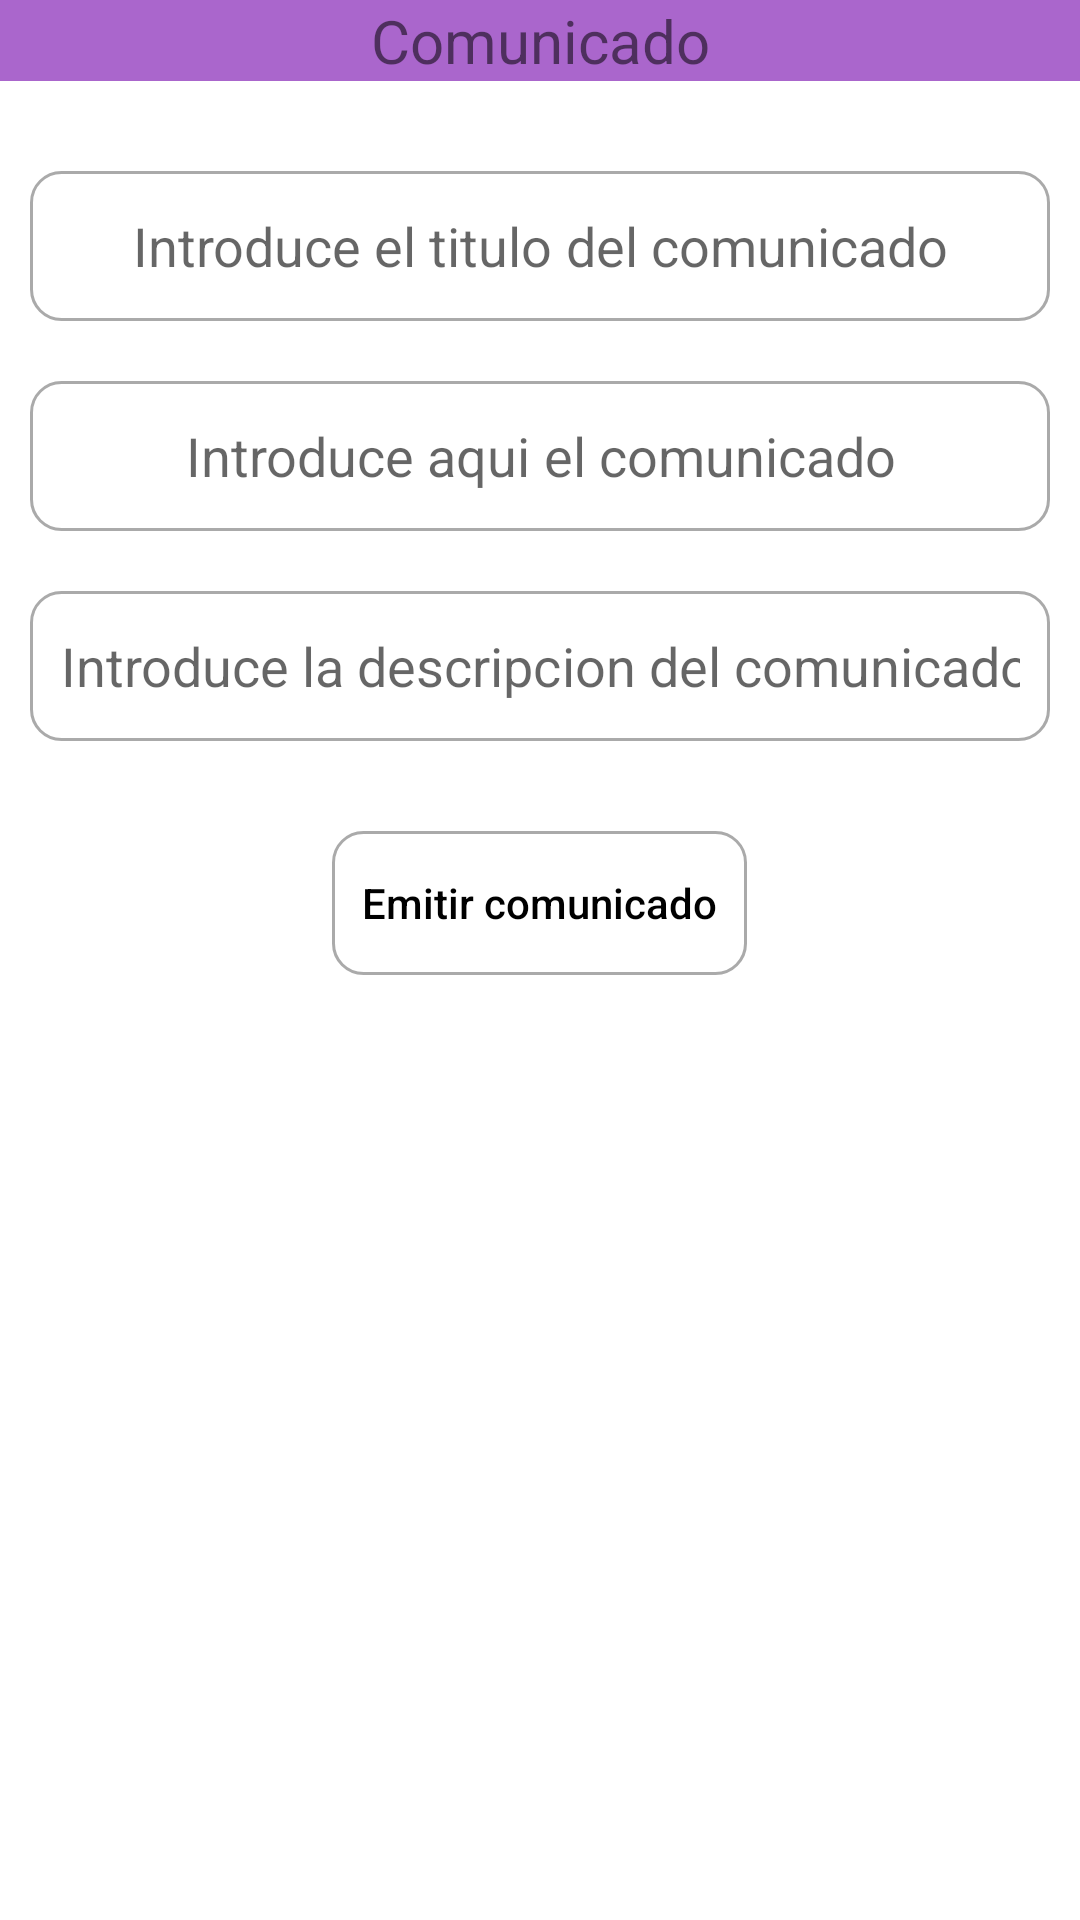

Produce the Android XML layout that renders to this screen, including the resource entries it uses.
<!-- AndroidManifest.xml: application theme AppTheme -->
<!-- res/layout/fragment_info_enviar.xml -->
<?xml version="1.0" encoding="utf-8"?>

<LinearLayout xmlns:android="http://schemas.android.com/apk/res/android"
    android:orientation="vertical"
    android:layout_width="match_parent"
    android:layout_height="wrap_content"
    android:background="@android:color/white">

    <LinearLayout
        android:layout_width="match_parent"
        android:layout_height="wrap_content"
        android:layout_marginBottom="20dp"
        android:background="@android:color/holo_purple">

        <TextView
            android:layout_width="match_parent"
            android:textSize="20sp"
            android:gravity="center"
            android:layout_height="wrap_content"
            android:text="Comunicado"/>

    </LinearLayout>



    <EditText
        android:hint="Introduce el titulo del comunicado"
        android:id="@+id/edit_titulo_comunicado"
        android:inputType="textLongMessage"
        android:background="@drawable/edittext_modified"
        android:gravity="center"
        android:layout_width="match_parent"
        android:layout_height="50dp"
        android:layout_margin="10dp" />

    <EditText
        android:hint="Introduce aqui el comunicado"
        android:id="@+id/edit_comunicado"
        android:inputType="textLongMessage"
        android:background="@drawable/edittext_modified"
        android:gravity="center"
        android:layout_width="match_parent"
        android:layout_height="50dp"
        android:layout_margin="10dp" />

    <EditText
        android:hint="Introduce la descripcion del comunicado"
        android:id="@+id/edit_descripcion_comunicado"
        android:inputType="textLongMessage"
        android:background="@drawable/edittext_modified"
        android:gravity="center"
        android:layout_width="match_parent"
        android:layout_height="50dp"
        android:layout_margin="10dp" />

    <Button
        android:id="@+id/btn_añadir_comunicado"
        android:layout_width="wrap_content"
        android:layout_height="wrap_content"
        android:layout_margin="20dp"
        android:textAllCaps="false"
        android:text="Emitir comunicado"
        android:textColor="@android:color/black"
        android:background="@drawable/edittext_modified"
        android:layout_gravity="center"/>

</LinearLayout>
<!-- resources referenced by this layout -->
<resources>
  <!-- drawable edittext_modified (drawable) -->
  <?xml version="1.0" encoding="utf-8"?>
  
  <shape xmlns:android="http://schemas.android.com/apk/res/android"
      android:shape="rectangle">
      <stroke
          android:width="1sp"
          android:color="@android:color/darker_gray" />
  
      <padding
          android:bottom="10sp"
          android:left="10sp"
          android:right="10sp"
          android:top="10sp" />
  
      <corners android:radius="10dp" />
  </shape>
  <style name="AppTheme" parent="Theme.AppCompat.Light.NoActionBar">
          
          <item name="colorPrimary">@color/colorPrimary</item>
          <item name="colorPrimaryDark">@color/colorPrimaryDark</item>
          <item name="colorAccent">@color/colorAccent</item>
      </style>
  <color name="colorPrimary">#6200EE</color>
  <color name="colorPrimaryDark">#3700B3</color>
  <color name="colorAccent">#F44336</color>
</resources>
